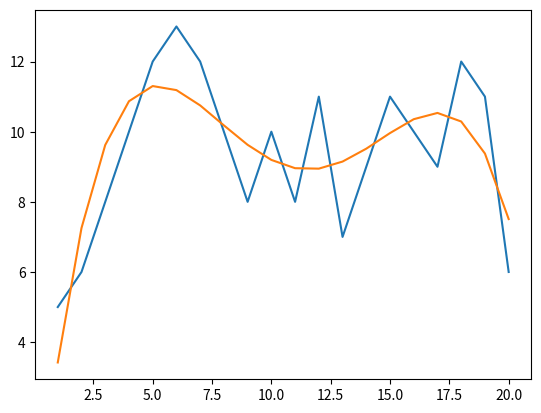

Source code (Python):
import matplotlib.pyplot as plt
import numpy as np

x = np.linspace(1, 20, 20)

y = [5, 6, 8, 10, 12, 13, 12, 10, 8, 10, 8, 11, 7, 9, 11, 10, 9, 12, 11, 6]

x_sums = [sum(x**i)/20 for i in range(1, 9)]
xy_sums = [sum(y * x**i)/20 for i in range(5)]

print(xy_sums)

A = np.array([
        [1, *x_sums[0:4]],
        x_sums[0:5],
        x_sums[1:6],
        x_sums[2:7],
        x_sums[3:],
    ])

print(A)

B = np.array(xy_sums)

e, d, c, b, a = np.linalg.solve(A, B)

y_new = [a*x_**4 + b*x_**3 + c*x_**2 + d*x_ + e for x_ in x]

fig = plt.figure()
graph1 = plt.plot(x, y)
graph2 = plt.plot(x, y_new)
plt.show()